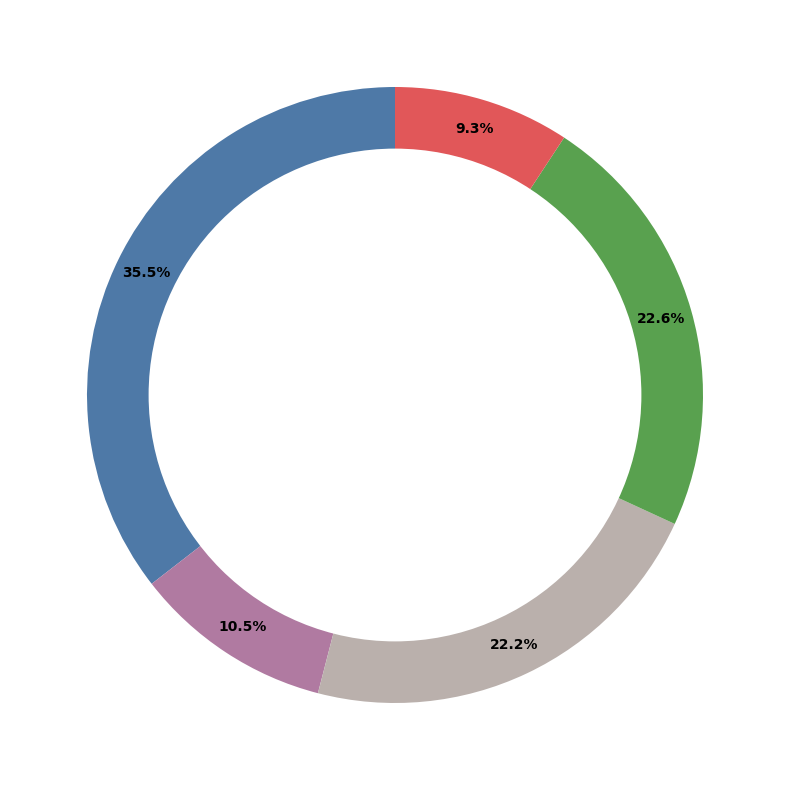

Generate this figure with matplotlib:
import matplotlib.pyplot as plt

plt.rcParams['font.family'] = 'sans-serif'
plt.rcParams['font.sans-serif'] = ['Arial']

nodes = ["Anseriformes", "Other", "Environment","Human",  "Galliformes"]
sizes = [35.5,10.47,  22.15, 22.62, 9.25]
color_map = ['#4E79A7', '#B07AA1','#BAB0AC',  '#59A14F', '#E15759']

plt.figure(figsize=(8, 8))
wedges, texts, autotexts = plt.pie(
    sizes, 
    # labels=nodes, 
    autopct='%1.1f%%', 
    startangle=90, 
    colors=color_map, 
    pctdistance=0.9
)

centre_circle = plt.Circle((0, 0), 0.80, fc='white')
fig = plt.gcf()
fig.gca().add_artist(centre_circle)

plt.setp(autotexts, size=10, weight="bold")
plt.setp(texts, size=12)

# plt.title('Distribution of Categories', fontsize=16)

plt.tight_layout()
plt.savefig("doughnut_chart.png", format="png", dpi=300)
print("图表已保存为 'doughnut_chart.png'")
plt.savefig("doughnut_chart.svg", format="svg", dpi=600)

plt.show()